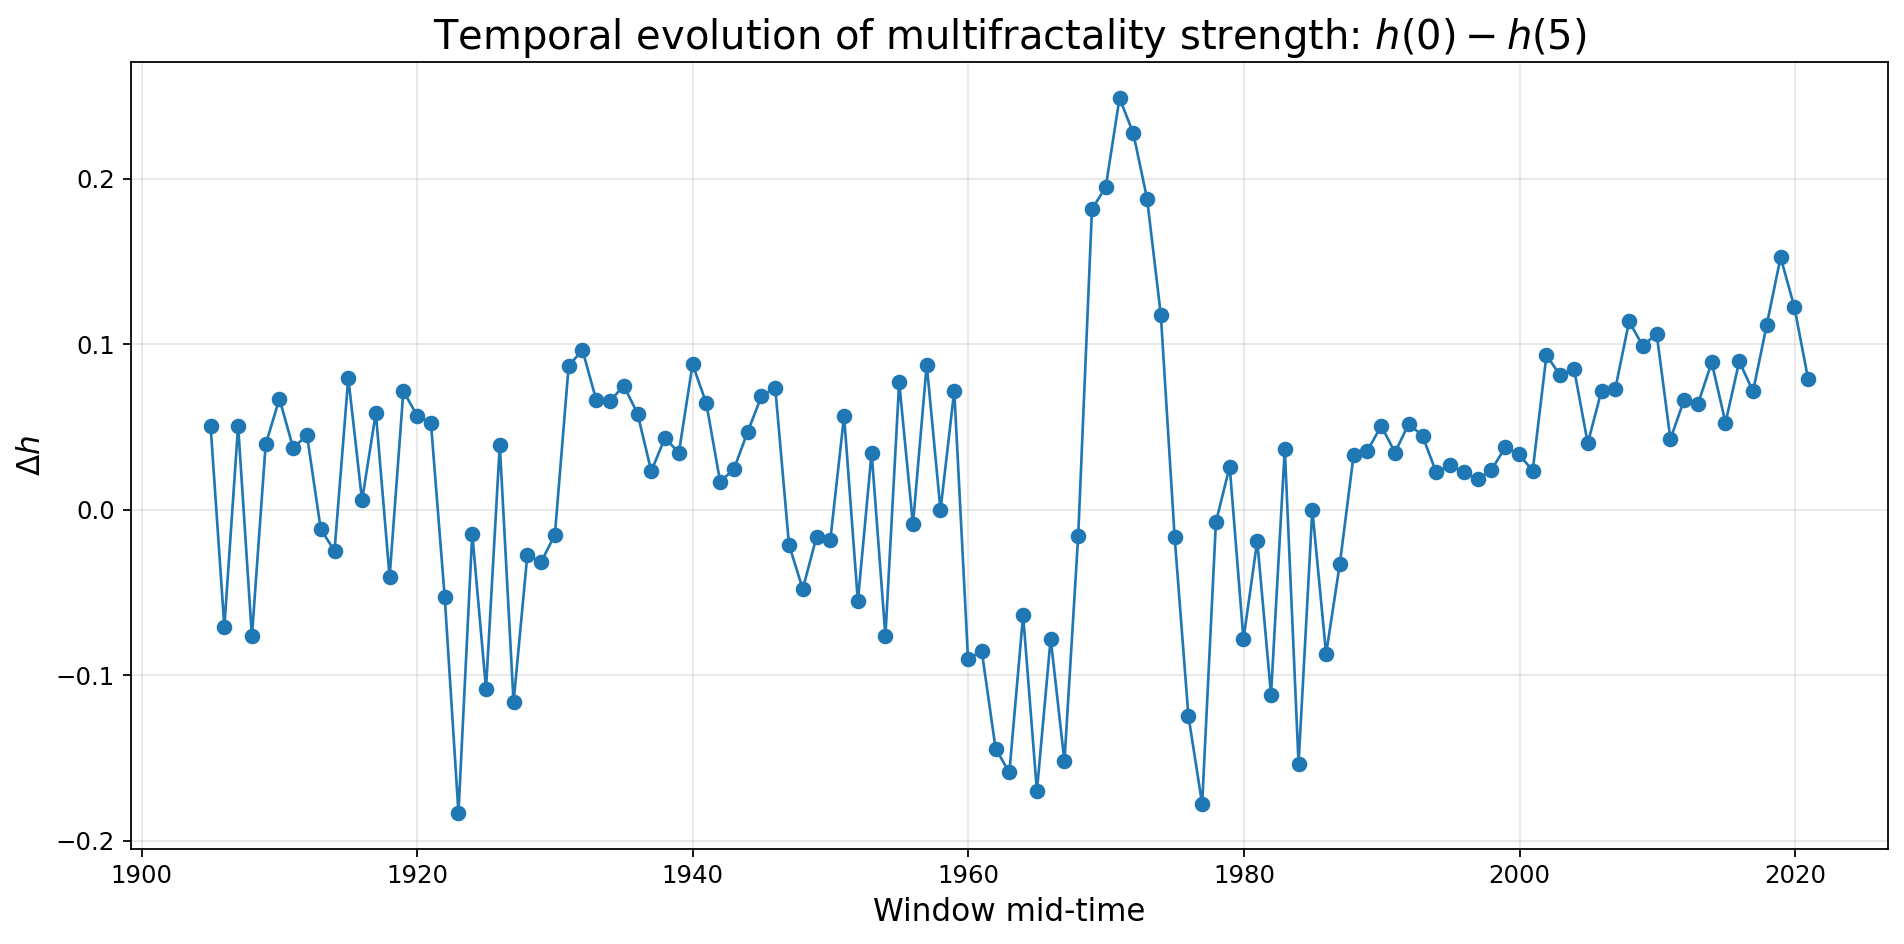

The data file committed next to this chart (first rows):
window_mid_time, delta_h
1905-01-04 00:00:00+00:00, 0.05078
1906-01-04 00:00:00+00:00, -0.07085
1907-01-04 00:00:00+00:00, 0.05082
1908-01-04 00:00:00+00:00, -0.07658
1909-01-03 00:00:00+00:00, 0.03943
1910-01-03 00:00:00+00:00, 0.06701
1911-01-03 00:00:00+00:00, 0.03731
1912-01-03 00:00:00+00:00, 0.045
1913-01-02 00:00:00+00:00, -0.01179
1914-01-02 00:00:00+00:00, -0.02481
1915-01-02 00:00:00+00:00, 0.07973
1916-01-02 00:00:00+00:00, 0.005634
1917-01-01 00:00:00+00:00, 0.05862
1918-01-01 00:00:00+00:00, -0.04063
1919-01-01 00:00:00+00:00, 0.07173
1920-01-01 00:00:00+00:00, 0.05681
1920-12-31 00:00:00+00:00, 0.05248
1921-12-31 00:00:00+00:00, -0.05261
1922-12-31 00:00:00+00:00, -0.1831
1923-12-31 00:00:00+00:00, -0.01446
1924-12-30 00:00:00+00:00, -0.1083
1925-12-30 00:00:00+00:00, 0.03927
1926-12-30 00:00:00+00:00, -0.1165
1927-12-30 00:00:00+00:00, -0.02732
1928-12-29 00:00:00+00:00, -0.03164
1929-12-29 00:00:00+00:00, -0.01514
1930-12-29 00:00:00+00:00, 0.08679
1931-12-29 00:00:00+00:00, 0.0966
1932-12-28 00:00:00+00:00, 0.06635
1933-12-28 00:00:00+00:00, 0.06556
1934-12-28 00:00:00+00:00, 0.07501
1935-12-28 00:00:00+00:00, 0.0581
1936-12-27 00:00:00+00:00, 0.02333
1937-12-27 00:00:00+00:00, 0.0435
1938-12-27 00:00:00+00:00, 0.03425
1939-12-27 00:00:00+00:00, 0.0879
1940-12-26 00:00:00+00:00, 0.06419
1941-12-26 00:00:00+00:00, 0.01688
1942-12-26 00:00:00+00:00, 0.02453
1943-12-26 00:00:00+00:00, 0.04707
1944-12-25 00:00:00+00:00, 0.06851
1945-12-25 00:00:00+00:00, 0.07379
1946-12-25 00:00:00+00:00, -0.02119
1947-12-25 00:00:00+00:00, -0.04792
1948-12-24 00:00:00+00:00, -0.01631
1949-12-24 00:00:00+00:00, -0.01828
1950-12-24 00:00:00+00:00, 0.05666
1951-12-24 00:00:00+00:00, -0.05526
1952-12-23 00:00:00+00:00, 0.03455
1953-12-23 00:00:00+00:00, -0.0764
1954-12-23 00:00:00+00:00, 0.07704
1955-12-23 00:00:00+00:00, -0.008862
1956-12-22 00:00:00+00:00, 0.0877
1957-12-22 00:00:00+00:00, -0.0002288
1958-12-22 00:00:00+00:00, 0.07195
1959-12-22 00:00:00+00:00, -0.09008
1960-12-21 00:00:00+00:00, -0.08555
1961-12-21 00:00:00+00:00, -0.1443
1962-12-21 00:00:00+00:00, -0.1587
1963-12-21 00:00:00+00:00, -0.06368
... 57 more rows
